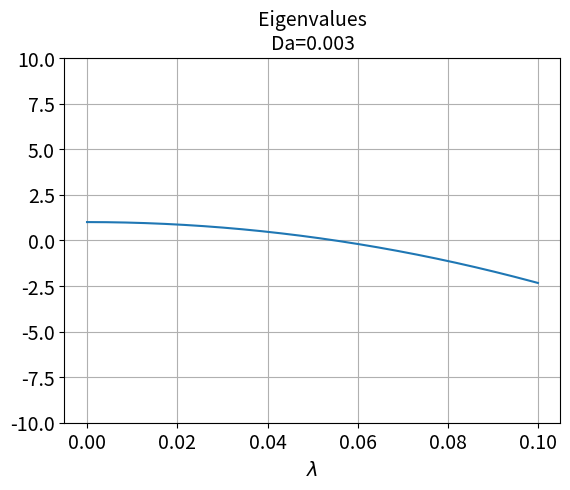

Generate this figure with matplotlib: (Note: this script raises an exception after producing the figure.)
import numpy as np
import scipy as sp
import matplotlib.pyplot as mpl

lambda_guess = np.arange(0, 0.1, 0.0001)
Da = 0.003

def get_solution(lambda_guess, Da):
    solution = 1 - lambda_guess / Da * np.tan(lambda_guess)
    return solution

solution = get_solution(lambda_guess, Da)

# Plot configuration
FONTSIZE = 14
mpl.rcParams['axes.labelsize'] = FONTSIZE
mpl.rcParams['axes.titlesize'] = FONTSIZE
mpl.rcParams['legend.fontsize'] = FONTSIZE
mpl.rcParams['xtick.labelsize'] = FONTSIZE
mpl.rcParams['ytick.labelsize'] = FONTSIZE
mpl.rcParams['lines.linewidth'] = 1.5
mpl.rcParams['lines.markersize'] = 10

fig1 = mpl.figure()
fig1.subplots_adjust(bottom=0.12)
mpl.plot(lambda_guess, solution)
#mpl.xlim(0, 2)
mpl.ylim(-10, 10)
mpl.grid()
mpl.xlabel(r'$\lambda$')
mpl.title('Eigenvalues\nDa='+str(Da))
mpl.savefig('Plots/eigen.pdf')
mpl.savefig('Plots/eigen.png')

mpl.show()
